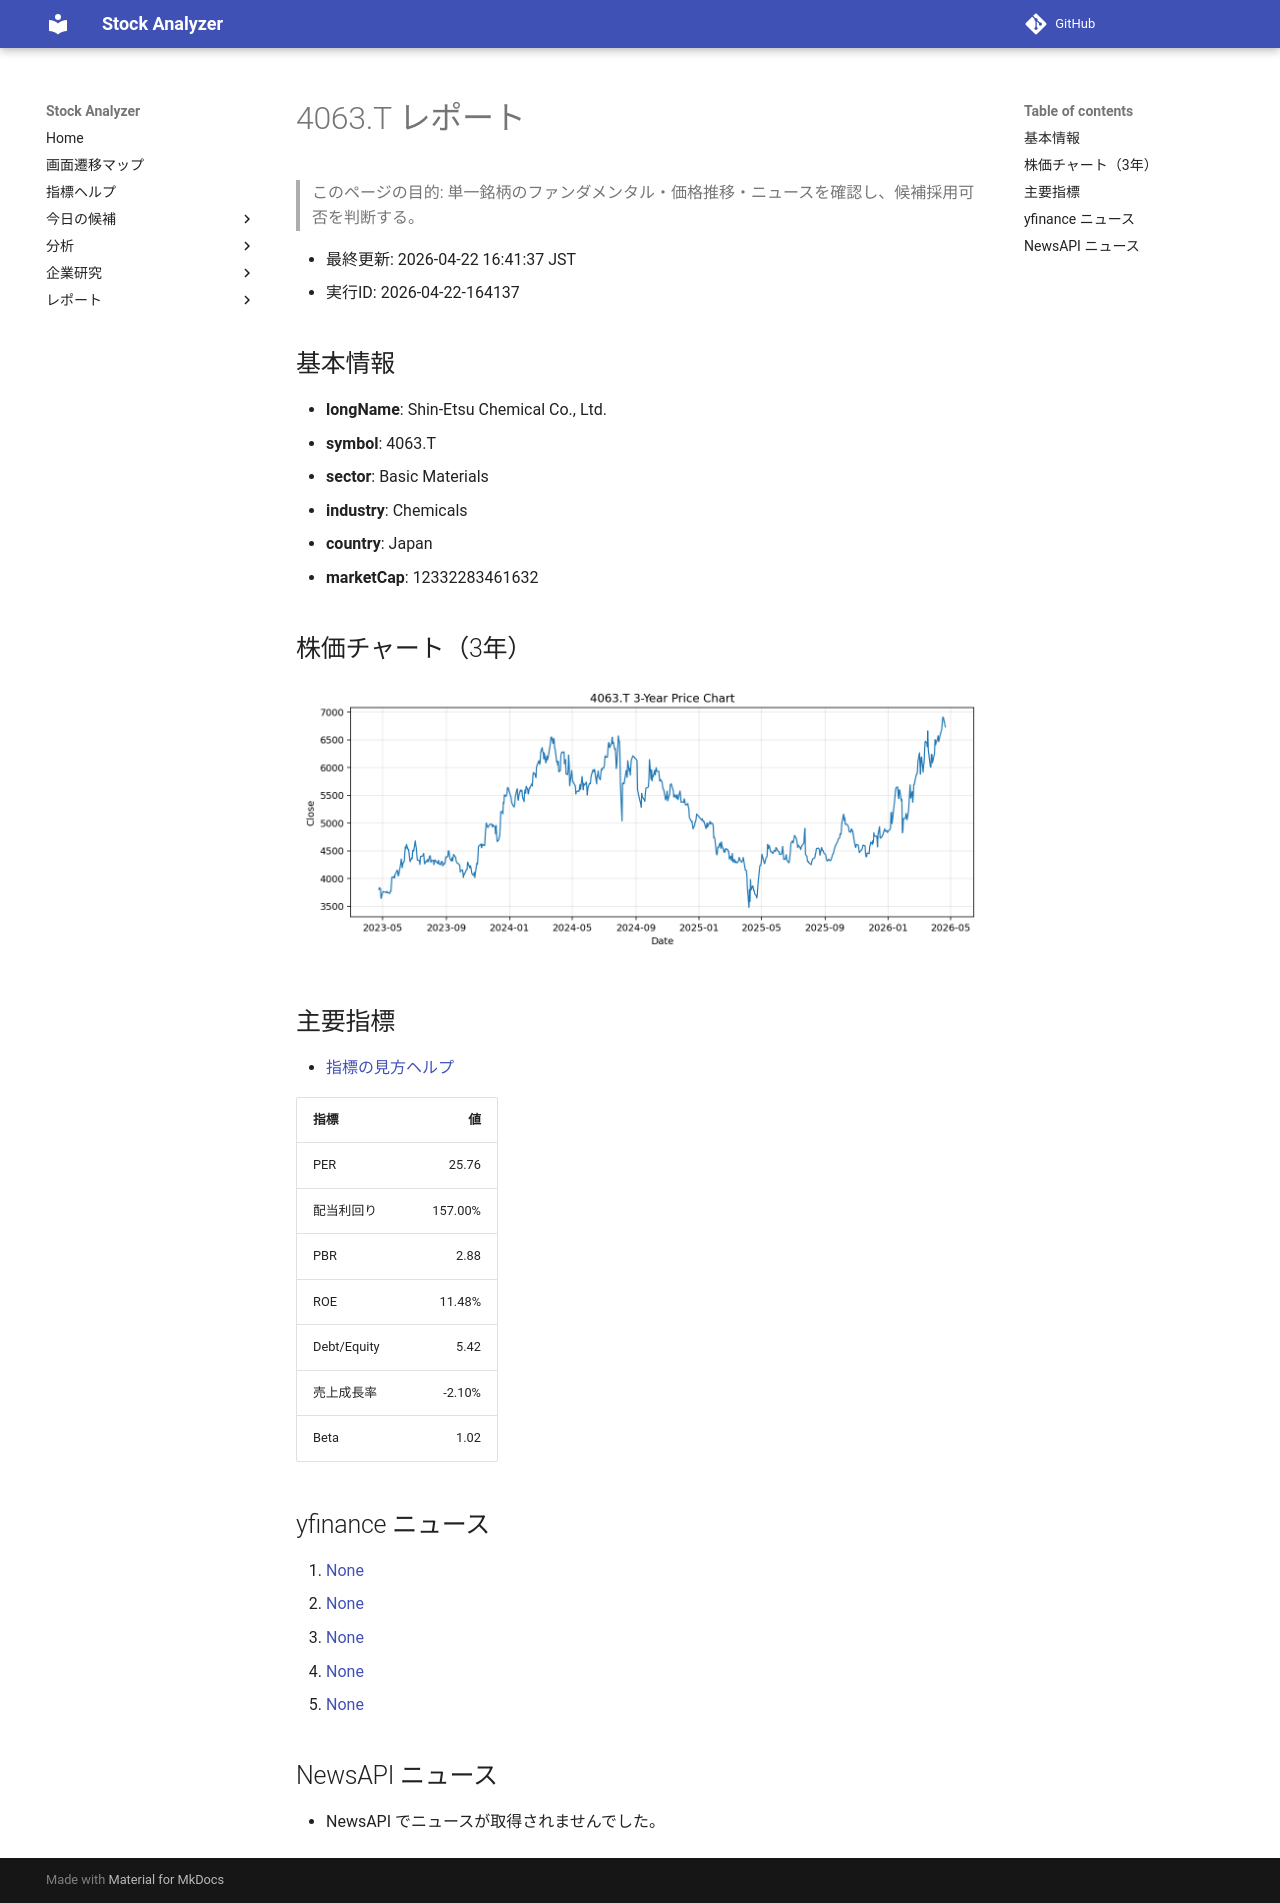

repository: Yumi-note/Making-APP · page: reports/2026-04-22/164137/4063_T/index.html · generator: mkdocs

# 4063.T レポート

> このページの目的: 単一銘柄のファンダメンタル・価格推移・ニュースを確認し、候補採用可否を判断する。

- 最終更新: 2026-04-22 16:41:37 JST
- 実行ID: 2026-04-22-164137

## 基本情報

- **longName**: Shin-Etsu Chemical Co., Ltd.
- **symbol**: 4063.T
- **sector**: Basic Materials
- **industry**: Chemicals
- **country**: Japan
- **marketCap**: 12332283461632

## 株価チャート（3年）

![4063.T 3-year price chart](4063_T_3y.png)

## 主要指標

- [指標の見方ヘルプ](../../../../indicators.md)

| 指標 | 値 |
|---|---:|
| PER | 25.76 |
| 配当利回り | 157.00% |
| PBR | 2.88 |
| ROE | 11.48% |
| Debt/Equity | 5.42 |
| 売上成長率 | -2.10% |
| Beta | 1.02 |

## yfinance ニュース

1. [None](None)
2. [None](None)
3. [None](None)
4. [None](None)
5. [None](None)

## NewsAPI ニュース

- NewsAPI でニュースが取得されませんでした。
